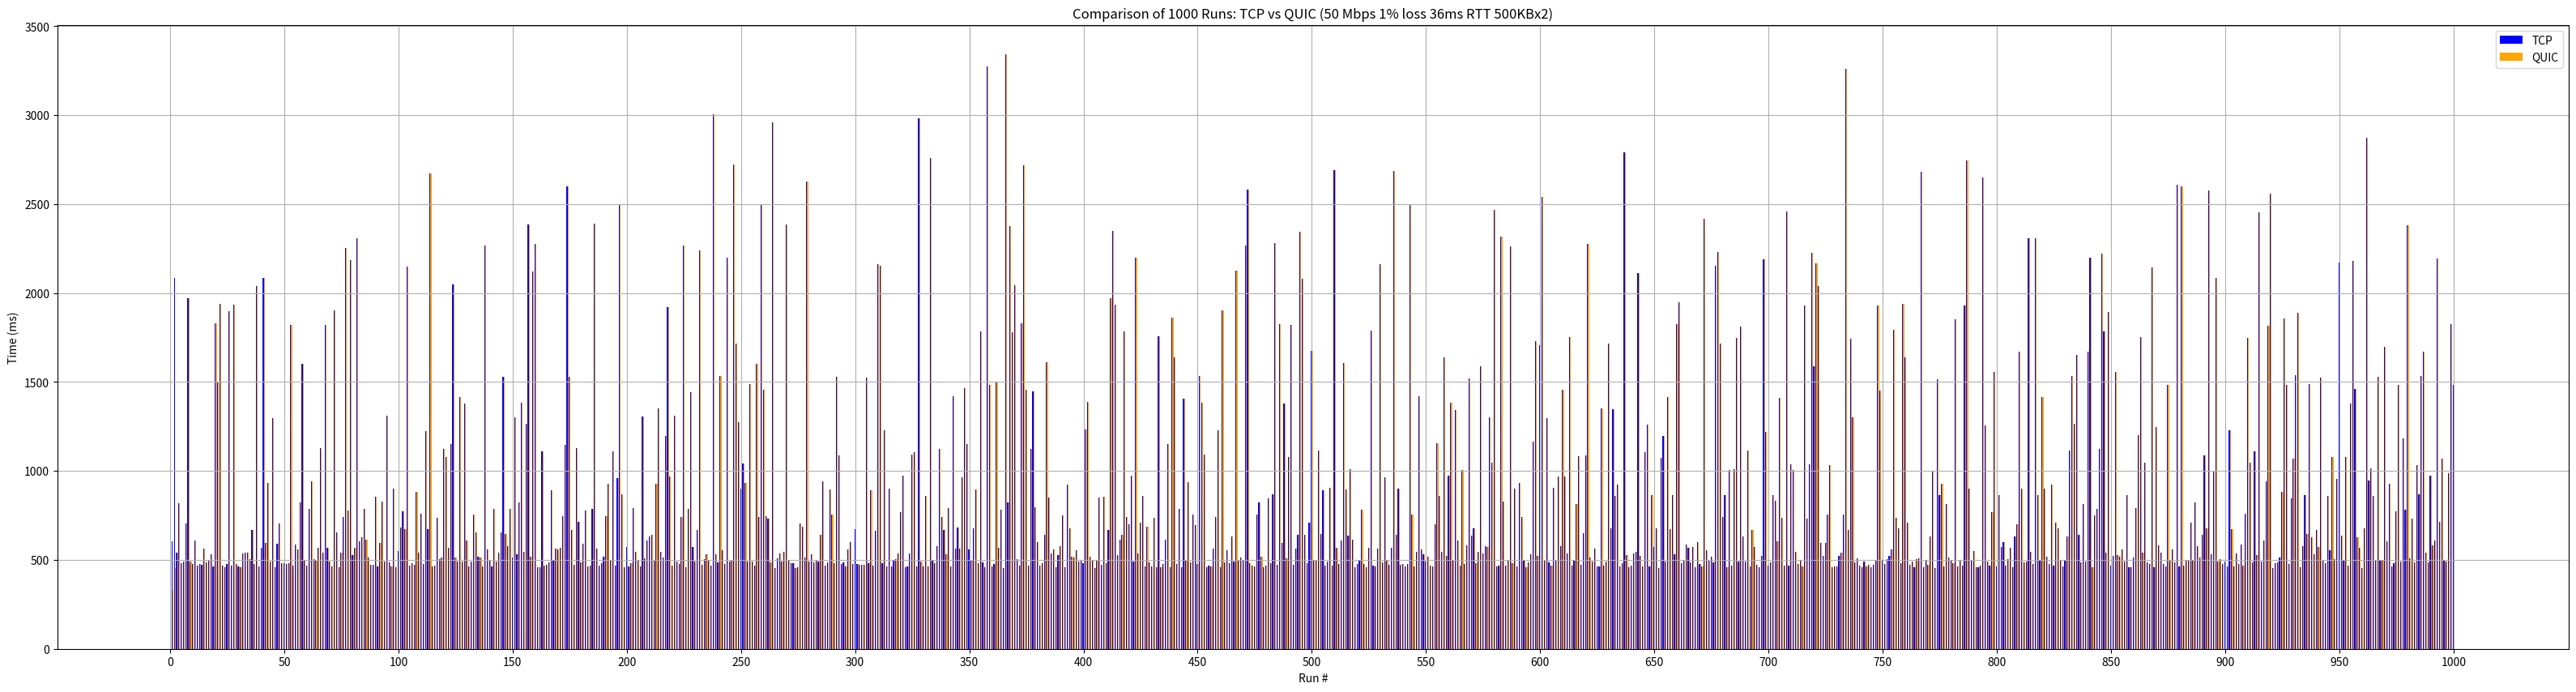

Generate this figure with matplotlib:
import matplotlib.pyplot as plt
import numpy as np

# Example data for 20 runs (replace these with your actual data if different)
tcp_data = [603.617999998852,2086.60900000017,539.76099999994,819.046000000089,479.342000000178,489.51099999994,703.104999998584,1972.88699999917,491.562000000849,477.111999997869,607.346000000834,469.666999999433,475.274000000208,471.075000001117,565.298999998718,485.827999997884,494.264999998733,529.459999999031,462.181999998167,1828.22199999913,1496.16099999845,1938.46899999864,469.782999999821,460.88599999994,475.059000000357,1897.06399999745,467.386999998241,1934.22299999929,479.004999998956,462.293999999761,458.590999998152,538.173000000417,538.948000000789,541.753999998793,502.6520000007,667.343999998644,475.740999998524,2040.98900000005,464.036000000312,566.667000001296,2082.22599999979,596.76600000076,931.074999999254,489.040999999269,1294.70899999886,459.378999998793,589.019000001251,703.625999998301,482.555999999865,482.529000001028,475.002000000327,481.951999999582,1822.17599999904,465.866000000387,587.314999997615,556.807999998331,825.263000000268,1602.15000000037,501.114000001922,467.380000000819,786.878000000491,941.695999998599,503.919999998062,493.517999999225,566.519999999553,1130.10700000077,542.418999997898,1822.35700000077,567.43799999915,491.859999999403,462.393999999389,1901.36700000055,654.140000000596,457.868000000715,541.734999999404,740.031000001356,2254.33000000007,776.946999998763,2183.73300000093,525.14100000076,567.927999999374,2307.80800000019,605.23399999924,628.995999999344,788.644999999553,614.4020000007,511.440999999642,470.528000000864,472.66800000146,855.230000000447,462.270999999716,595.693000001832,827.906999999657,488.319999998435,1308.68400000035,487.105000000447,465.077000001445,902.509999999776,458.330999998375,548.012000000104,679.662000000476,774.196000000461,672.895999999716,2150.15500000119,467.591000001877,482.393999999389,473.12700000219,883.625999998301,541.996000001207,758.481999998912,477.642000002786,1225.90300000086,671.628000000491,2672.40399999916,462.583000000566,467.912000000476,737.319999998435,505.282999999821,514.990999998524,1122.9149999991,1076.54900000058,570.184000000357,1149.1370000001,2047.03399999998,513.31799999997,490.66800000146,1416.16100000031,488.614000001922,1378.57100000046,606.917999999597,461.365000000223,490.493999999016,756.134000001475,654.201000001281,518.076000001281,512.262999998405,463.773999998345,2267.79299999959,561.117000000551,496.338999999687,462.975999999791,786.760999998077,492.809999998658,540.758999999612,655.281999999657,1529.56400000117,645.162999998778,574.904999999329,786.573000000789,513.378000000491,1302.74899999983,533.237999999895,823.949999999254,1382.72599999979,544.048000002279,1264.86800000071,2383.44500000029,518.547999998554,2120.93799999915,2275.50599999912,458.183999998495,460.116999998688,1111.16399999894,466.502999998629,473.962000001221,486.332999998703,891.831000000238,499.451999999582,561.343000000342,558.437000000849,569.257999999448,743.976999999955,1147.67199999839,2601.34100000001,1526.63100000098,669.445999998599,473.496000001207,1127.21199999935,715.322000000625,486.981999998912,590.555000001564,778.700000001117,465.243999999016,467.81799999997,784.580000001937,2390.4290000014,564.344000000506,466.118000000715,481.552000001072,516.378000000491,744.322999998927,926.672000000253,493.195999998599,1110.83900000154,467.979000002145,960.173000002279,2495.6219999995,866.951000001281,457.915000000968,570.654999999329,462.809999998658,480.803000001236,792.465000001713,544.495999999344,493.674999998882,462.257999999448,1306.72300000116,509.359999999403,608.19299999997,632.088999999687,639.357999999076,495.103000000119,927.290000000968,1349.56400000117,543.916000001132,511.323000000789,1194.5240000002,1921.97399999946,969.127000000327,465.940000001341,1309.1090000011,490.344000000506,475.661999998614,741.709999999031,2267.29399999976,457.248999999836,787.002000000327,1444.36899999901,574.770000001415,491.024999998509,666.332000000402,2237.92799999937,470.108000000938,503.403999999165,532.611999999731,495.248000001534,468.11100000143,3002.90799999982,529.99499999918,485.479000000283,1534.36099999956,555.315999999642,477.468000000342,2199.88299999944,492.415999999269,493.913999998942,2722.96700000017,1715.81799999997,1272.11600000038,901.713000001385,1041.30900000035,932.460999999195,490.266000000759,1487.0660000015,490.868000000715,467.901000000536,1601.21200000122,740.587999999523,2497.89399999938,1455.53099999949,746.048999998718,729.76300000213,486.555999998003,2956.72699999995,456.137999998405,508.976999999955,535.405000001192,491.173000000417,546.058000000193,2384.24999999813,498.835999999195,482.698000000789,480.697000000625,454.870999999344,459.733000000938,705.701999999582,688.419999999925,515.300999999046,2628.23399999924,490.882000001147,530.541999999433,485.675000000745,499.291999999433,490.126000000163,641.779000001028,943.457000000402,466.294999999925,488.26099999994,895.185000002384,752.626000000163,480.714000001549,1530.22099999897,1084.9410000015,478.128999998793,485.268000001087,463.566999999806,560.743000000715,598.491999998688,478.421000001952,672.584000002592,476.267999999225,471.134999999776,472.640000000596,472.061999998986,1525.0549999997,480.820000000298,889.776000000536,469.912000000476,665.242999998852,2160.67799999937,2152.61100000143,481.474000001326,1226.21400000154,465.224000001326,901.089000001549,463.842000000178,495.894999999552,502.393999997526,538.368000002577,766.225999999791,971.182999998331,460.03800000064,461.455000001937,536.349999999627,1091.35400000028,1105.45299999974,465,2979.75100000016,490.369000000879,465.480000000447,857.24700000137,464.564000001177,2756.83000000007,499.158999999985,481.636000001803,574.965000001713,1122.55900000035,741.777000002563,668.884999999776,532.356999998912,791.674000002443,463.435000000521,1421.48299999907,563.03800000064,681.13099999912,563.13599999994,963.333999998867,1464.48299999907,1151.31400000117,559.137999998405,495.637000000104,676.858000000938,897.961999999359,480.245000001043,1784.41300000064,487.208000000566,459.224999999627,3273.47499999962,1485.23799999803,463.563999999314,477.241999998688,1495.34300000034,568.094999998807,784.128000000491,455.242000000551,3339.65300000086,823.985999999567,2375.12299999967,1778.46299999952,2043.75699999928,503.150999998673,465.631999999284,1827.32699999958,2719.55800000019,1454.16099999845,466.198000000789,1122.01699999906,1445.3449999988,795.958000000566,598.555999998003,467.434000000357,479.213999997824,641.187000000849,1609.70099999941,852.337999999523,534.430999999865,560.321000000461,459.821000000461,526.24700000137,578.839999999851,748.675000000745,458.484999999403,921.404000001028,678.273000000044,516.670999998226,513.280999999493,554.286999998614,488.354000000283,494.01300000213,481.042000001296,1234.74200000055,1386.35100000165,519.445999996736,498.401000000536,455.711999999359,494.685000000521,849.369000002741,471.555999999865,853.773000000044,482.73100000061,667.151999998837,1970.12900000065,2348.77199999988,1932.7349999994,528.622999999672,613.047000000253,641.858000000938,1782.97300000116,738.882000001147,701.043999999761,972.251000000163,489.236999999731,2196.81200000084,537.506000000983,711.23399999924,859.274000000208,462.551000000908,686.309999998658,487.52199999988,464.112999999895,736.985999999567,458.043999999761,1758.12600000016,457.244000000879,475.391000002622,612.788999998942,1151.60699999891,458.294999999925,1862.65899999998,1638.30799999833,476.070000000298,785.72500000149,456.85000000149,1405.39000000245,497.75599999912,938.205000000074,483.743999999016,752.694000000134,697.477000001817,476.390000000596,1532.88199999928,1381.92100000008,1090.03500000014,460.620999999344,468.142999999225,462.308000000193,562.178999999538,739.550000000745,1228.5129999984,460.931000001728,1902.75600000098,484.782999999821,553.857000000774,483.387000000104,634.026000000536,491.745999999344,2127.09600000083,494.917999999597,512.331000000238,496.302999999374,2267.32599999941,2579.91699999943,480.252000000327,466.365000000223,461.72899999842,754.364000000059,824.633000001311,517.380000000819,457.424999998882,467.529999999329,847.283999999985,480.002999998629,867.574000000953,2279.22499999962,470.242000000551,1827.09199999831,595.64699999988,1378.35999999754,510.050999999046,1075.98199999891,1821.22199999913,473.979000000283,564.273000000044,641.793999999761,2343.97100000083,2078.93400000035,639.001000000163,482.906000001356,709.489000000059,1676.63599999994,500.649000002071,492.928999999538,1115.58899999968,644.207000000402,892.543999999761,468.27199999988,490.904999999329,906.276999998837,468.1790000014,2689.33100000023,566.414999999105,478.052000001072,608.985000001266,1606.79099999926,894.882000001147,637.002000000327,1011.09800000116,612.512000000104,457.168999999761,475.399000000208,499.212000001221,783.14100000076,478.699999999254,458.270000001415,568.366000000387,1790.75300000049,467.175000000745,462.287999998778,563.632999999448,2162.1520000007,486.723999999463,964.97000000067,493.565000001341,472.25,570.042000001296,2684.71800000034,639.00200000219,900.361999999731,470.12200000137,475.850999997928,462.82899999991,476.321000002324,2497.71800000034,754.068999998271,463.577999997884,546.758999999612,1417.88599999807,558.603000000119,533.144999999553,489.154999999329,519.041000001132,469.565999999642,461.098999999463,697.875999998301,1155.50700000114,858.032999999821,545.283999999985,1638.65499999746,520.222999999299,972.501000000163,1384.42599999904,497.678999999538,1343.26999999955,610.009999999776,466.1520000007,1003.44999999925,478.624000001698,580.724000001326,1517.66699999943,637.479999998584,677.040999999269,483.443999998271,543.761999998241,1587.07200000062,534.647000001743,576.831000000238,573.989000000059,1303.35500000044,1048.27800000086,2465.30300000123,464.015000000596,468.281999999657,2315.63299999944,826.525000000372,467.425000000745,498.051000000908,2259.96599999815,479.338000001385,898.70199999772,465.395999999716,933.475999999791,741.951000001281,495.900000000372,460.35600000061,484.812000000849,529.987999999895,1162.52300000004,1727.527999999,524.447999998927,1708.01999999955,2538.18400000035,497.283999998122,1296.06599999964,484.868000002577,468.001999998465,902.975999997928,495.949000000953,968.559000000357,576.624000001698,1454.97699999995,966.932000000029,537.586999999359,1753.25699999928,466.265000000596,494.020000001415,814.593999998644,1082.41100000031,473.710999997332,648.321000000461,1089.01900000125,2276.64200000092,512.596000000834,489.134000001475,563.685000000521,462.123000001534,464.078000001609,1350.10599999874,465.689000001177,488.861999999731,1714.01099999994,676.380000000819,1346.19099999964,861.723999999463,923.001000000163,465.287999998778,480.886999998241,2791.52099999971,528.336000001058,460.466000000014,467.837999999523,535.175999999046,546.989000000059,2111.20500000007,524.003000000491,461.194999998435,1107.26999999955,1258.69699999876,461.739000000059,861.968999998644,574.643000001087,676.059999998658,454.894999999552,1072.59100000001,1196.7070000004,490.740000000223,1412.93800000101,674.081999998539,862.248999999836,530.481000000611,1822.90000000037,1945.63100000098,481.785000000149,495.161000002175,584.573999999091,568.317999998107,486.781999999657,571.916000001132,457.596000000834,598.72000000067,477.697999998927,463.351999999955,2414.94299999997,553.570999998599,498.134000001475,516.495999999344,487.612999999895,2154.51999999955,2230.13999999873,1715.07000000029,741.358000000938,863.096999999135,456.549999998882,1004.50100000016,469.485999999567,1011.18299999833,1747.93400000222,490.922000002115,1811.20600000023,632.426000000909,491.353000000119,1113.7740000002,462.308000000193,670.322000000625,571.740000002086,471.169000001624,458.70900000073,522.847999999299,2189.16300000064,1219.44999999925,467.638000000268,485.039000000804,863.653999999165,831.892000000923,602.878000000491,1412.54900000058,737.367999998852,465.879999998956,2458.61199999973,469.687999997288,1038.18899999931,1003.54399999976,545.641999999061,475.829000001773,493.34500000067,464.691999999806,1931.90900000184,732.071000000461,1036.91899999976,2226.28799999877,1589.89299999922,2167.4290000014,2036.93999999947,596.808000000193,521.120999999344,596.081000000238,754.848000001162,1033.94600000232,457.539999999105,463.895999999716,464.865000002086,522.550999999046,540.935000000521,752.450000001117,3258.50699999928,666.051000000909,1744.26499999873,1300.7620000001,484.23399999924,509.652999999001,468.372999999672,459.676000000908,488.710999999195,462.130000000819,473.468999998644,459.857999999076,471.640000000596,495.440000001341,1930.78499999828,1451.07399999909,496.484999999403,476.676000000908,506.479000002145,524.49700000137,557.899999998509,1794.99800000153,735.479000002145,679.103000000119,481.206000000238,1938.51099999994,1636.54800000041,709.031999999657,473.7770000007,490.230000002309,460.201999999582,503.097000000998,508.061999998986,2681.57100000046,458.763000000268,500.162000000476,472.075999999418,629.795999998226,996.582000000402,454.908999999985,1513.40000000037,863.491000000387,929.168999997898,462.745000001043,813.783999999985,515.074999997392,492.989000000059,479.549000000581,1850.49500000104,462.115000000223,499.49700000137,467.006999999284,1928.93500000052,2745.52199999988,900.22500000149,492.856999998912,548.44299999997,457.404000001028,460.427999999374,468.512999998405,2649.60400000028,1255.57299999892,491.023000000044,469.020000001415,768.117000000551,1556.92099999822,461.555999999865,866.28099999763,571.290999999269,599.318999998271,467.276000000536,506.391000000759,567.048999998718,459.379999998956,631.490000000223,700.998999999836,1672.05299999937,900.033999999985,487.151000002399,488.73399999924,2308.70500000193,543.004999998956,475.729000000283,2307.98200000077,864.560000000521,494.817000001668,1413.67100000008,901.128000000491,516.123000001534,477.189000001177,925.223999999463,468.376000002026,711.297999998554,676.372999999672,494.04699999839,464.261999998241,496.166999999433,633.280999999493,1112.38900000043,1531.76199999824,1265.57400000095,1653.3710000012,642.060000000521,486.63099999912,812.292999997735,491.434999998658,1672.15599999763,2196.43300000019,460.950000001117,749.899000000208,784.846999997273,1124.77900000102,2220.39600000157,1781.67400000058,539.7770000007,1893.28899999894,469.008999997749,523.946000000461,1557.875,528.951000001281,515.955000000074,558.563000001013,490.518999999389,862.425000000745,458.61600000225,459.440000001341,514.447000000625,790.316999999806,1199.96399999968,1751.5270000007,540.618000000715,1044.0940000005,487.175999999046,476.270000001415,2145.51400000229,459.786999998614,1247.18400000035,582.362000001594,539.14699999988,474.968999998644,464.314000001177,1483.70100000128,496.337999999523,560.333000000566,486.966999998316,2609.47599999979,462.156999999657,2598.09100000001,466.66099999845,496.089999999851,493.020000001415,710.869999997317,493.875,823.301000000909,576.189999999478,513.132999999448,638.600999999791,1088.59300000034,677.665000000968,2574.59400000236,532.885000001639,998.51600000076,2084.45399999991,492.645999999716,504.420999998226,474.789999999105,490.020000001415,465.161000000312,1227.68200000002,670.578000001609,463.171000001952,537.366000000387,478.509999999776,586.617000000551,467.365000000223,758.520999999716,1746.91100000031,1044.93599999882,487.119000000879,1111.22800000198,528.132000001147,2453.31399999931,492.339999999851,608.213000001385,939.471999999135,1814.26099999994,2560.2070000004,456.342000000178,483.401000000536,485.716999998316,514.975999999791,884.411000000312,1857.08000000193,1484.21600000187,476.391999999061,846.430000001564,1069.49100000038,1537.48399999924,1890.89000000059,457.997999999672,577.234999999404,862.327999999746,647.337000001221,1486.16000000014,627.688999999314,532.650000000372,665.919000001624,570.8040000014,1524.76500000059,496.887000000104,482.205000000074,857.743000000715,556.153000000864,1079.71600000001,506.169999999925,956.45900000073,2170.9579999987,638.564999997615,492.907000001519,1076.51899999938,467.164000000804,1378.08499999903,2181.69600000046,1462.46599999815,625.955000000074,569.806000001728,454.52199999988,675.307000000029,2874.43600000068,946.186000000685,1014.90100000053,861.333999998867,496.83400000073,1527.5270000007,497.732000000774,494.241000000387,1695.49100000038,605.149999998509,927.565999999642,461.671000000089,479.963999999687,770.69299999997,1483.67599999904,489.48399999924,1184.41199999861,779.997999999672,2381.06299999915,507.989000000059,732.417999999597,484.871000001207,1031.7060000021,867.904999999329,1533.64100000076,1670.28399999812,542.721000000834,486.356999998912,971.100999999791,579.882999999448,610.758999999612,2193.96299999952,714.043999999761,1066.87399999983,497.857000000774,489.869000000879,988.628999998793,1826.99100000038,1485.21199999935]

quic_data = [328.359999999403,452.341000000014,539.76099999994,819.046000000089,479.342000000178,489.51099999994,703.104999998584,1972.88699999917,491.562000000849,477.111999997869,607.346000000834,469.666999999433,475.274000000208,471.075000001117,565.298999998718,485.827999997884,494.264999998733,529.459999999031,462.181999998167,1828.22199999913,1496.16099999845,1938.46899999864,469.782999999821,460.88599999994,475.059000000357,1897.06399999745,467.386999998241,1934.22299999929,479.004999998956,462.293999999761,458.590999998152,538.173000000417,538.948000000789,541.753999998793,502.6520000007,667.343999998644,475.740999998524,2040.98900000005,464.036000000312,566.667000001296,2082.22599999979,596.76600000076,931.074999999254,489.040999999269,1294.70899999886,459.378999998793,589.019000001251,703.625999998301,482.555999999865,482.529000001028,475.002000000327,481.951999999582,1822.17599999904,465.866000000387,587.314999997615,556.807999998331,825.263000000268,1602.15000000037,501.114000001922,467.380000000819,786.878000000491,941.695999998599,503.919999998062,493.517999999225,566.519999999553,1130.10700000077,542.418999997898,1822.35700000077,567.43799999915,491.859999999403,462.393999999389,1901.36700000055,654.140000000596,457.868000000715,541.734999999404,740.031000001356,2254.33000000007,776.946999998763,2183.73300000093,525.14100000076,567.927999999374,2307.80800000019,605.23399999924,628.995999999344,788.644999999553,614.4020000007,511.440999999642,470.528000000864,472.66800000146,855.230000000447,462.270999999716,595.693000001832,827.906999999657,488.319999998435,1308.68400000035,487.105000000447,465.077000001445,902.509999999776,458.330999998375,548.012000000104,679.662000000476,774.196000000461,672.895999999716,2150.15500000119,467.591000001877,482.393999999389,473.12700000219,883.625999998301,541.996000001207,758.481999998912,477.642000002786,1225.90300000086,671.628000000491,2672.40399999916,462.583000000566,467.912000000476,737.319999998435,505.282999999821,514.990999998524,1122.9149999991,1076.54900000058,570.184000000357,1149.1370000001,2047.03399999998,513.31799999997,490.66800000146,1416.16100000031,488.614000001922,1378.57100000046,606.917999999597,461.365000000223,490.493999999016,756.134000001475,654.201000001281,518.076000001281,512.262999998405,463.773999998345,2267.79299999959,561.117000000551,496.338999999687,462.975999999791,786.760999998077,492.809999998658,540.758999999612,655.281999999657,1529.56400000117,645.162999998778,574.904999999329,786.573000000789,513.378000000491,1302.74899999983,533.237999999895,823.949999999254,1382.72599999979,544.048000002279,1264.86800000071,2383.44500000029,518.547999998554,2120.93799999915,2275.50599999912,458.183999998495,460.116999998688,1111.16399999894,466.502999998629,473.962000001221,486.332999998703,891.831000000238,499.451999999582,561.343000000342,558.437000000849,569.257999999448,743.976999999955,1147.67199999839,2601.34100000001,1526.63100000098,669.445999998599,473.496000001207,1127.21199999935,715.322000000625,486.981999998912,590.555000001564,778.700000001117,465.243999999016,467.81799999997,784.580000001937,2390.4290000014,564.344000000506,466.118000000715,481.552000001072,516.378000000491,744.322999998927,926.672000000253,493.195999998599,1110.83900000154,467.979000002145,960.173000002279,2495.6219999995,866.951000001281,457.915000000968,570.654999999329,462.809999998658,480.803000001236,792.465000001713,544.495999999344,493.674999998882,462.257999999448,1306.72300000116,509.359999999403,608.19299999997,632.088999999687,639.357999999076,495.103000000119,927.290000000968,1349.56400000117,543.916000001132,511.323000000789,1194.5240000002,1921.97399999946,969.127000000327,465.940000001341,1309.1090000011,490.344000000506,475.661999998614,741.709999999031,2267.29399999976,457.248999999836,787.002000000327,1444.36899999901,574.770000001415,491.024999998509,666.332000000402,2237.92799999937,470.108000000938,503.403999999165,532.611999999731,495.248000001534,468.11100000143,3002.90799999982,529.99499999918,485.479000000283,1534.36099999956,555.315999999642,477.468000000342,2199.88299999944,492.415999999269,493.913999998942,2722.96700000017,1715.81799999997,1272.11600000038,901.713000001385,1041.30900000035,932.460999999195,490.266000000759,1487.0660000015,490.868000000715,467.901000000536,1601.21200000122,740.587999999523,2497.89399999938,1455.53099999949,746.048999998718,729.76300000213,486.555999998003,2956.72699999995,456.137999998405,508.976999999955,535.405000001192,491.173000000417,546.058000000193,2384.24999999813,498.835999999195,482.698000000789,480.697000000625,454.870999999344,459.733000000938,705.701999999582,688.419999999925,515.300999999046,2628.23399999924,490.882000001147,530.541999999433,485.675000000745,499.291999999433,490.126000000163,641.779000001028,943.457000000402,466.294999999925,488.26099999994,895.185000002384,752.626000000163,480.714000001549,1530.22099999897,1084.9410000015,478.128999998793,485.268000001087,463.566999999806,560.743000000715,598.491999998688,478.421000001952,672.584000002592,476.267999999225,471.134999999776,472.640000000596,472.061999998986,1525.0549999997,480.820000000298,889.776000000536,469.912000000476,665.242999998852,2160.67799999937,2152.61100000143,481.474000001326,1226.21400000154,465.224000001326,901.089000001549,463.842000000178,495.894999999552,502.393999997526,538.368000002577,766.225999999791,971.182999998331,460.03800000064,461.455000001937,536.349999999627,1091.35400000028,1105.45299999974,465,2979.75100000016,490.369000000879,465.480000000447,857.24700000137,464.564000001177,2756.83000000007,499.158999999985,481.636000001803,574.965000001713,1122.55900000035,741.777000002563,668.884999999776,532.356999998912,791.674000002443,463.435000000521,1421.48299999907,563.03800000064,681.13099999912,563.13599999994,963.333999998867,1464.48299999907,1151.31400000117,559.137999998405,495.637000000104,676.858000000938,897.961999999359,480.245000001043,1784.41300000064,487.208000000566,459.224999999627,3273.47499999962,1485.23799999803,463.563999999314,477.241999998688,1495.34300000034,568.094999998807,784.128000000491,455.242000000551,3339.65300000086,823.985999999567,2375.12299999967,1778.46299999952,2043.75699999928,503.150999998673,465.631999999284,1827.32699999958,2719.55800000019,1454.16099999845,466.198000000789,1122.01699999906,1445.3449999988,795.958000000566,598.555999998003,467.434000000357,479.213999997824,641.187000000849,1609.70099999941,852.337999999523,534.430999999865,560.321000000461,459.821000000461,526.24700000137,578.839999999851,748.675000000745,458.484999999403,921.404000001028,678.273000000044,516.670999998226,513.280999999493,554.286999998614,488.354000000283,494.01300000213,481.042000001296,1234.74200000055,1386.35100000165,519.445999996736,498.401000000536,455.711999999359,494.685000000521,849.369000002741,471.555999999865,853.773000000044,482.73100000061,667.151999998837,1970.12900000065,2348.77199999988,1932.7349999994,528.622999999672,613.047000000253,641.858000000938,1782.97300000116,738.882000001147,701.043999999761,972.251000000163,489.236999999731,2196.81200000084,537.506000000983,711.23399999924,859.274000000208,462.551000000908,686.309999998658,487.52199999988,464.112999999895,736.985999999567,458.043999999761,1758.12600000016,457.244000000879,475.391000002622,612.788999998942,1151.60699999891,458.294999999925,1862.65899999998,1638.30799999833,476.070000000298,785.72500000149,456.85000000149,1405.39000000245,497.75599999912,938.205000000074,483.743999999016,752.694000000134,697.477000001817,476.390000000596,1532.88199999928,1381.92100000008,1090.03500000014,460.620999999344,468.142999999225,462.308000000193,562.178999999538,739.550000000745,1228.5129999984,460.931000001728,1902.75600000098,484.782999999821,553.857000000774,483.387000000104,634.026000000536,491.745999999344,2127.09600000083,494.917999999597,512.331000000238,496.302999999374,2267.32599999941,2579.91699999943,480.252000000327,466.365000000223,461.72899999842,754.364000000059,824.633000001311,517.380000000819,457.424999998882,467.529999999329,847.283999999985,480.002999998629,867.574000000953,2279.22499999962,470.242000000551,1827.09199999831,595.64699999988,1378.35999999754,510.050999999046,1075.98199999891,1821.22199999913,473.979000000283,564.273000000044,641.793999999761,2343.97100000083,2078.93400000035,639.001000000163,482.906000001356,709.489000000059,1676.63599999994,500.649000002071,492.928999999538,1115.58899999968,644.207000000402,892.543999999761,468.27199999988,490.904999999329,906.276999998837,468.1790000014,2689.33100000023,566.414999999105,478.052000001072,608.985000001266,1606.79099999926,894.882000001147,637.002000000327,1011.09800000116,612.512000000104,457.168999999761,475.399000000208,499.212000001221,783.14100000076,478.699999999254,458.270000001415,568.366000000387,1790.75300000049,467.175000000745,462.287999998778,563.632999999448,2162.1520000007,486.723999999463,964.97000000067,493.565000001341,472.25,570.042000001296,2684.71800000034,639.00200000219,900.361999999731,470.12200000137,475.850999997928,462.82899999991,476.321000002324,2497.71800000034,754.068999998271,463.577999997884,546.758999999612,1417.88599999807,558.603000000119,533.144999999553,489.154999999329,519.041000001132,469.565999999642,461.098999999463,697.875999998301,1155.50700000114,858.032999999821,545.283999999985,1638.65499999746,520.222999999299,972.501000000163,1384.42599999904,497.678999999538,1343.26999999955,610.009999999776,466.1520000007,1003.44999999925,478.624000001698,580.724000001326,1517.66699999943,637.479999998584,677.040999999269,483.443999998271,543.761999998241,1587.07200000062,534.647000001743,576.831000000238,573.989000000059,1303.35500000044,1048.27800000086,2465.30300000123,464.015000000596,468.281999999657,2315.63299999944,826.525000000372,467.425000000745,498.051000000908,2259.96599999815,479.338000001385,898.70199999772,465.395999999716,933.475999999791,741.951000001281,495.900000000372,460.35600000061,484.812000000849,529.987999999895,1162.52300000004,1727.527999999,524.447999998927,1708.01999999955,2538.18400000035,497.283999998122,1296.06599999964,484.868000002577,468.001999998465,902.975999997928,495.949000000953,968.559000000357,576.624000001698,1454.97699999995,966.932000000029,537.586999999359,1753.25699999928,466.265000000596,494.020000001415,814.593999998644,1082.41100000031,473.710999997332,648.321000000461,1089.01900000125,2276.64200000092,512.596000000834,489.134000001475,563.685000000521,462.123000001534,464.078000001609,1350.10599999874,465.689000001177,488.861999999731,1714.01099999994,676.380000000819,1346.19099999964,861.723999999463,923.001000000163,465.287999998778,480.886999998241,2791.52099999971,528.336000001058,460.466000000014,467.837999999523,535.175999999046,546.989000000059,2111.20500000007,524.003000000491,461.194999998435,1107.26999999955,1258.69699999876,461.739000000059,861.968999998644,574.643000001087,676.059999998658,454.894999999552,1072.59100000001,1196.7070000004,490.740000000223,1412.93800000101,674.081999998539,862.248999999836,530.481000000611,1822.90000000037,1945.63100000098,481.785000000149,495.161000002175,584.573999999091,568.317999998107,486.781999999657,571.916000001132,457.596000000834,598.72000000067,477.697999998927,463.351999999955,2414.94299999997,553.570999998599,498.134000001475,516.495999999344,487.612999999895,2154.51999999955,2230.13999999873,1715.07000000029,741.358000000938,863.096999999135,456.549999998882,1004.50100000016,469.485999999567,1011.18299999833,1747.93400000222,490.922000002115,1811.20600000023,632.426000000909,491.353000000119,1113.7740000002,462.308000000193,670.322000000625,571.740000002086,471.169000001624,458.70900000073,522.847999999299,2189.16300000064,1219.44999999925,467.638000000268,485.039000000804,863.653999999165,831.892000000923,602.878000000491,1412.54900000058,737.367999998852,465.879999998956,2458.61199999973,469.687999997288,1038.18899999931,1003.54399999976,545.641999999061,475.829000001773,493.34500000067,464.691999999806,1931.90900000184,732.071000000461,1036.91899999976,2226.28799999877,1589.89299999922,2167.4290000014,2036.93999999947,596.808000000193,521.120999999344,596.081000000238,754.848000001162,1033.94600000232,457.539999999105,463.895999999716,464.865000002086,522.550999999046,540.935000000521,752.450000001117,3258.50699999928,666.051000000909,1744.26499999873,1300.7620000001,484.23399999924,509.652999999001,468.372999999672,459.676000000908,488.710999999195,462.130000000819,473.468999998644,459.857999999076,471.640000000596,495.440000001341,1930.78499999828,1451.07399999909,496.484999999403,476.676000000908,506.479000002145,524.49700000137,557.899999998509,1794.99800000153,735.479000002145,679.103000000119,481.206000000238,1938.51099999994,1636.54800000041,709.031999999657,473.7770000007,490.230000002309,460.201999999582,503.097000000998,508.061999998986,2681.57100000046,458.763000000268,500.162000000476,472.075999999418,629.795999998226,996.582000000402,454.908999999985,1513.40000000037,863.491000000387,929.168999997898,462.745000001043,813.783999999985,515.074999997392,492.989000000059,479.549000000581,1850.49500000104,462.115000000223,499.49700000137,467.006999999284,1928.93500000052,2745.52199999988,900.22500000149,492.856999998912,548.44299999997,457.404000001028,460.427999999374,468.512999998405,2649.60400000028,1255.57299999892,491.023000000044,469.020000001415,768.117000000551,1556.92099999822,461.555999999865,866.28099999763,571.290999999269,599.318999998271,467.276000000536,506.391000000759,567.048999998718,459.379999998956,631.490000000223,700.998999999836,1672.05299999937,900.033999999985,487.151000002399,488.73399999924,2308.70500000193,543.004999998956,475.729000000283,2307.98200000077,864.560000000521,494.817000001668,1413.67100000008,901.128000000491,516.123000001534,477.189000001177,925.223999999463,468.376000002026,711.297999998554,676.372999999672,494.04699999839,464.261999998241,496.166999999433,633.280999999493,1112.38900000043,1531.76199999824,1265.57400000095,1653.3710000012,642.060000000521,486.63099999912,812.292999997735,491.434999998658,1672.15599999763,2196.43300000019,460.950000001117,749.899000000208,784.846999997273,1124.77900000102,2220.39600000157,1781.67400000058,539.7770000007,1893.28899999894,469.008999997749,523.946000000461,1557.875,528.951000001281,515.955000000074,558.563000001013,490.518999999389,862.425000000745,458.61600000225,459.440000001341,514.447000000625,790.316999999806,1199.96399999968,1751.5270000007,540.618000000715,1044.0940000005,487.175999999046,476.270000001415,2145.51400000229,459.786999998614,1247.18400000035,582.362000001594,539.14699999988,474.968999998644,464.314000001177,1483.70100000128,496.337999999523,560.333000000566,486.966999998316,2609.47599999979,462.156999999657,2598.09100000001,466.66099999845,496.089999999851,493.020000001415,710.869999997317,493.875,823.301000000909,576.189999999478,513.132999999448,638.600999999791,1088.59300000034,677.665000000968,2574.59400000236,532.885000001639,998.51600000076,2084.45399999991,492.645999999716,504.420999998226,474.789999999105,490.020000001415,465.161000000312,1227.68200000002,670.578000001609,463.171000001952,537.366000000387,478.509999999776,586.617000000551,467.365000000223,758.520999999716,1746.91100000031,1044.93599999882,487.119000000879,1111.22800000198,528.132000001147,2453.31399999931,492.339999999851,608.213000001385,939.471999999135,1814.26099999994,2560.2070000004,456.342000000178,483.401000000536,485.716999998316,514.975999999791,884.411000000312,1857.08000000193,1484.21600000187,476.391999999061,846.430000001564,1069.49100000038,1537.48399999924,1890.89000000059,457.997999999672,577.234999999404,862.327999999746,647.337000001221,1486.16000000014,627.688999999314,532.650000000372,665.919000001624,570.8040000014,1524.76500000059,496.887000000104,482.205000000074,857.743000000715,556.153000000864,1079.71600000001,506.169999999925,956.45900000073,2170.9579999987,638.564999997615,492.907000001519,1076.51899999938,467.164000000804,1378.08499999903,2181.69600000046,1462.46599999815,625.955000000074,569.806000001728,454.52199999988,675.307000000029,2874.43600000068,946.186000000685,1014.90100000053,861.333999998867,496.83400000073,1527.5270000007,497.732000000774,494.241000000387,1695.49100000038,605.149999998509,927.565999999642,461.671000000089,479.963999999687,770.69299999997,1483.67599999904,489.48399999924,1184.41199999861,779.997999999672,2381.06299999915,507.989000000059,732.417999999597,484.871000001207,1031.7060000021,867.904999999329,1533.64100000076,1670.28399999812,542.721000000834,486.356999998912,971.100999999791,579.882999999448,610.758999999612,2193.96299999952,714.043999999761,1066.87399999983,497.857000000774,489.869000000879,988.628999998793,1826.99100000038,1485.21199999935]

# Run numbers
runs = np.arange(1, 1001)

# Bar width
bar_width = 0.40

# Create the plot
fig, ax = plt.subplots(figsize=(40, 10))
bar1 = ax.bar(runs - bar_width/2, tcp_data, bar_width, label='TCP', color='blue')
bar2 = ax.bar(runs + bar_width/2, quic_data, bar_width, label='QUIC', color='orange')

# Add titles and labels
plt.title('Comparison of 1000 Runs: TCP vs QUIC (50 Mbps 1% loss 36ms RTT 500KBx2)')
plt.xlabel('Run #')
plt.ylabel('Time (ms)')
plt.legend(loc='upper right')

# Set x-axis ticks to be integer values in intervals of 5
tick_positions = np.arange(0, 1001, 50)
ax.set_xticks(tick_positions)
ax.set_xticklabels(tick_positions)

# Set x-axis ticks to be integer values
#ax.set_xticks(runs)
#ax.set_xticklabels(runs)

# Show the plot
plt.grid(True)
plt.show()
